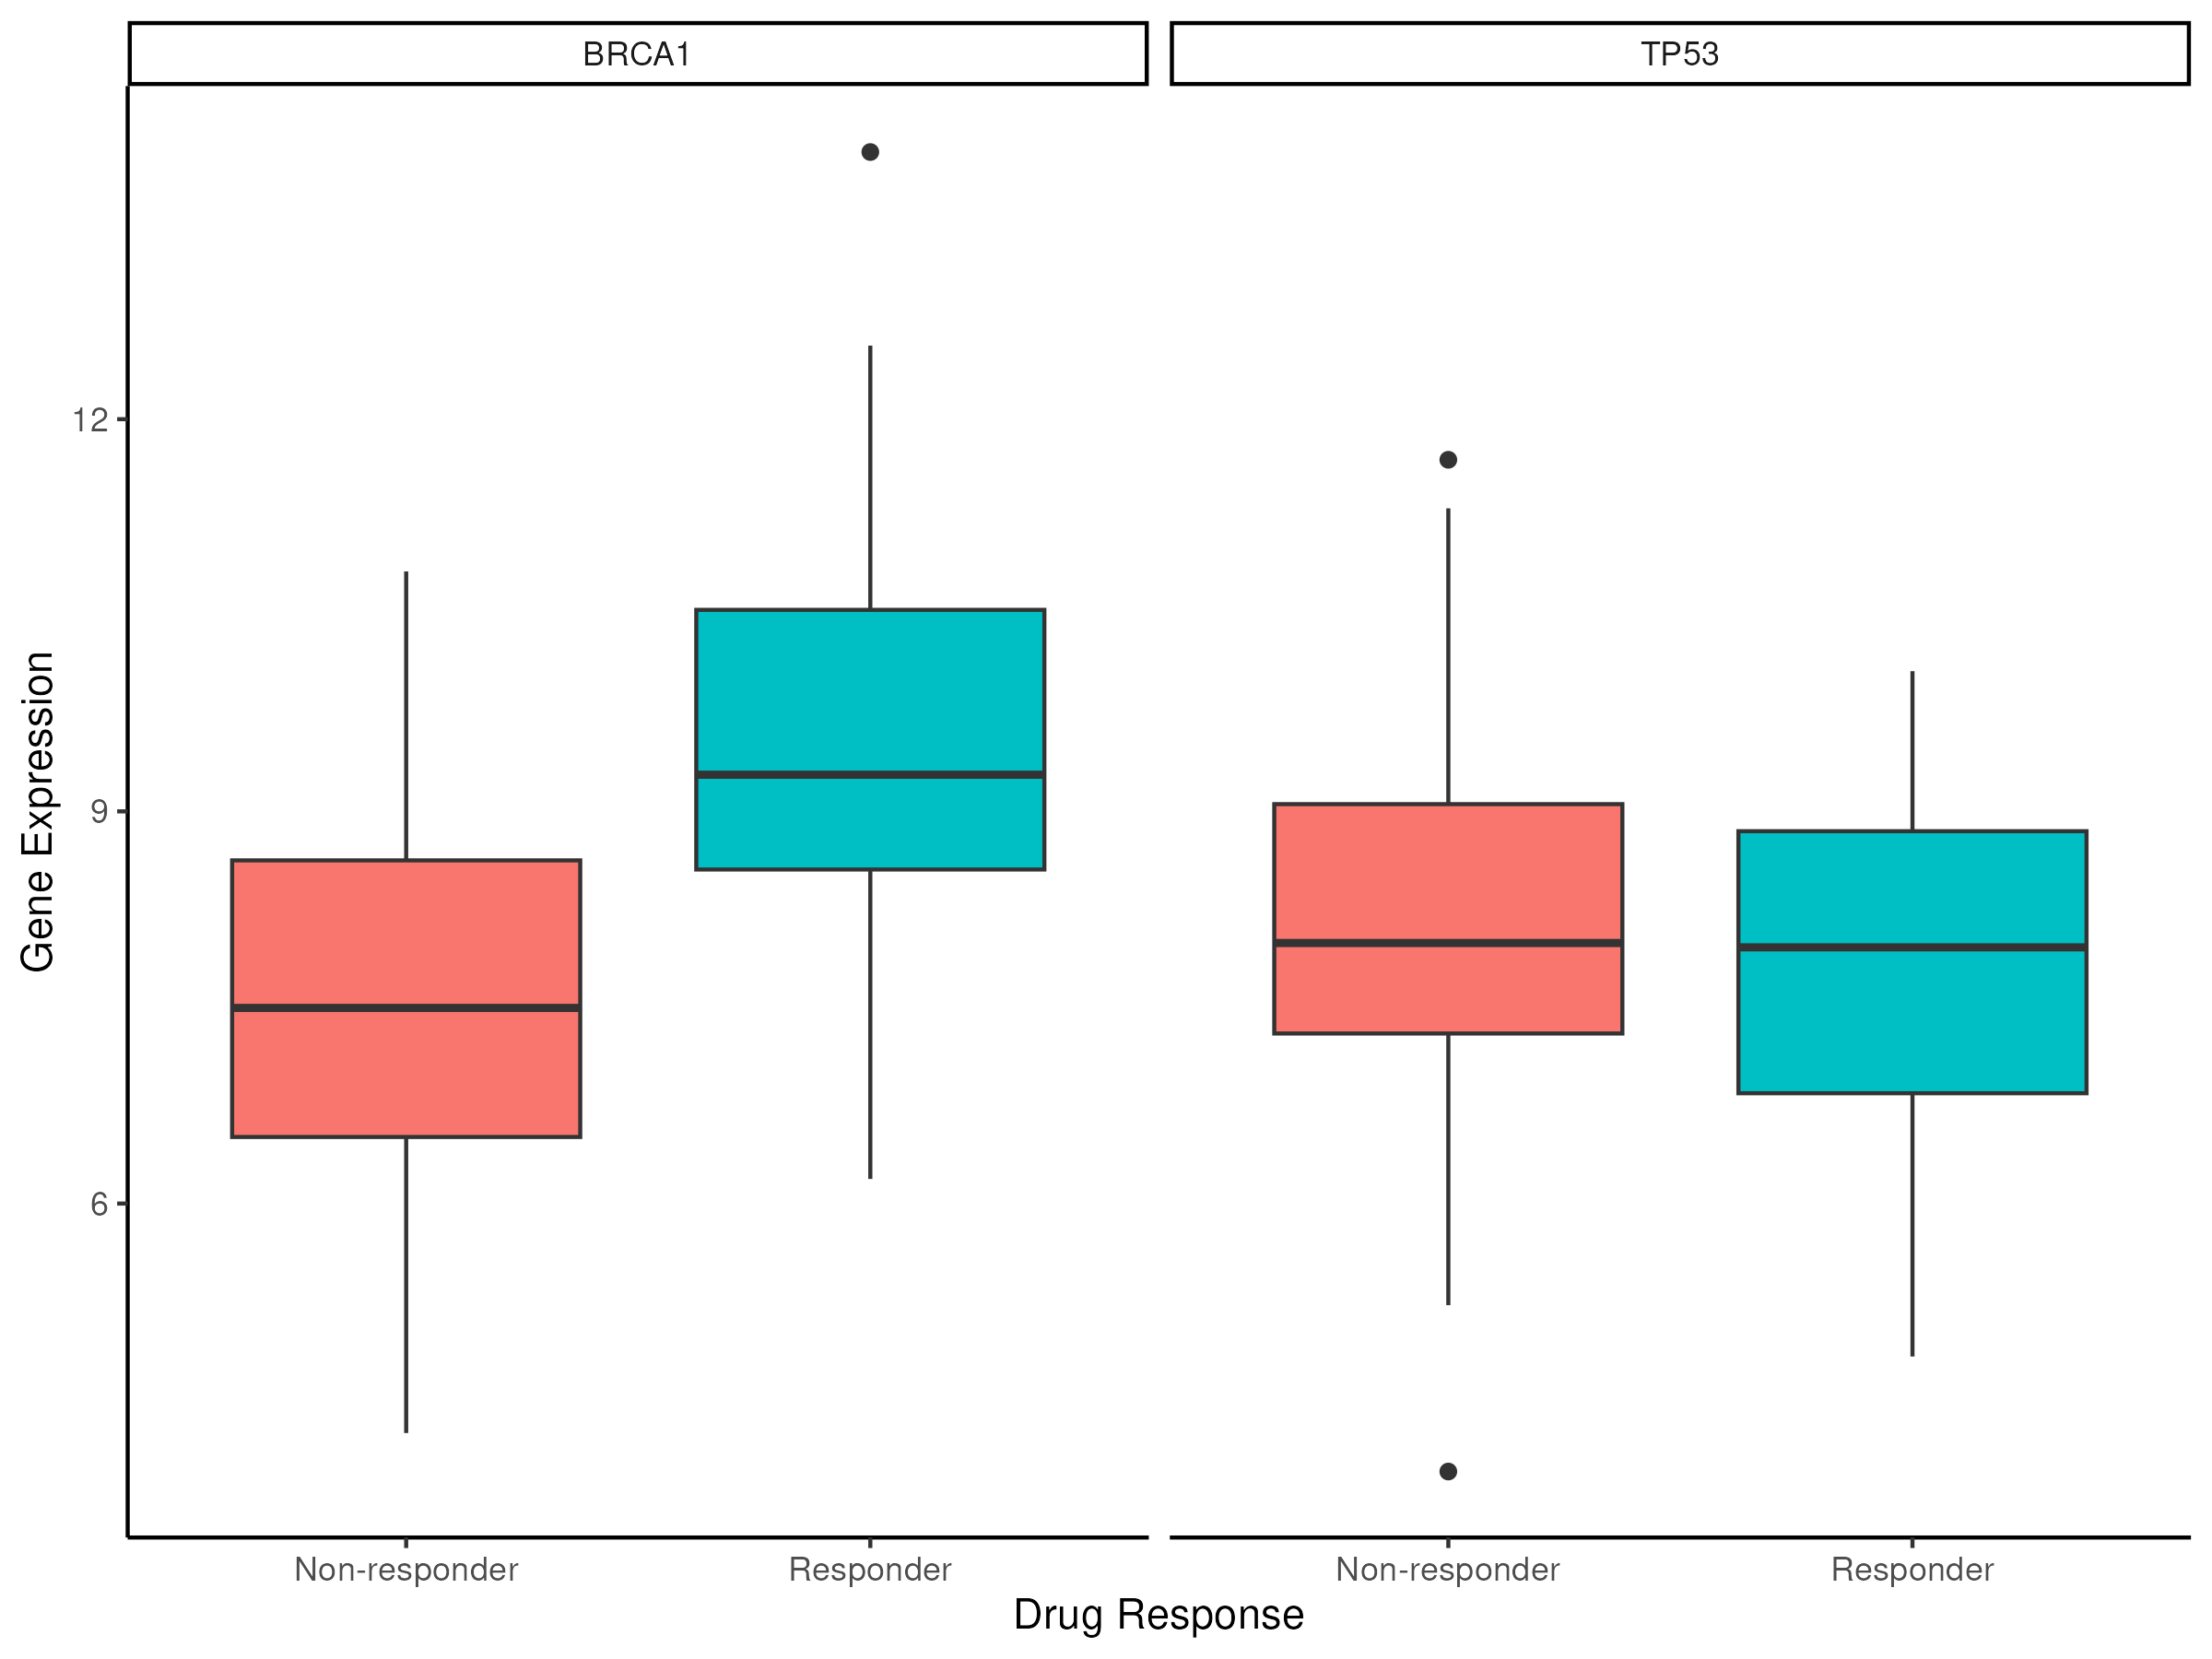

The script that drew this image:
library(tidyverse)
library(ggrepel)

# Read the data
data <- read.csv("bio_complex_data.csv")

# Select relevant columns and pivot longer to get gene expression in long format
expr_data <- data %>%
  select(patient_id, drug_response, BRCA1_expr, TP53_expr) %>%
  pivot_longer(cols = c(BRCA1_expr, TP53_expr),
               names_to = "gene",
               values_to = "expression") %>%
  mutate(gene = recode(gene,
                       BRCA1_expr = "BRCA1",
                       TP53_expr = "TP53"))

# Create the box plot
final_plot <- ggplot(expr_data, aes(x = drug_response, y = expression, fill = drug_response)) +
  geom_boxplot() +
  facet_wrap(~ gene, ncol = 2) +
  theme_classic() +
  labs(x = "Drug Response", y = "Gene Expression") +
  theme(legend.position = "none")

# Save the plot in PNG and PDF formats
ggsave("__OUTPUT_PNG_FILE__", plot = final_plot, width = 8, height = 6, dpi = 300)
ggsave("__OUTPUT_PDF_FILE__", plot = final_plot, width = 8, height = 6)
